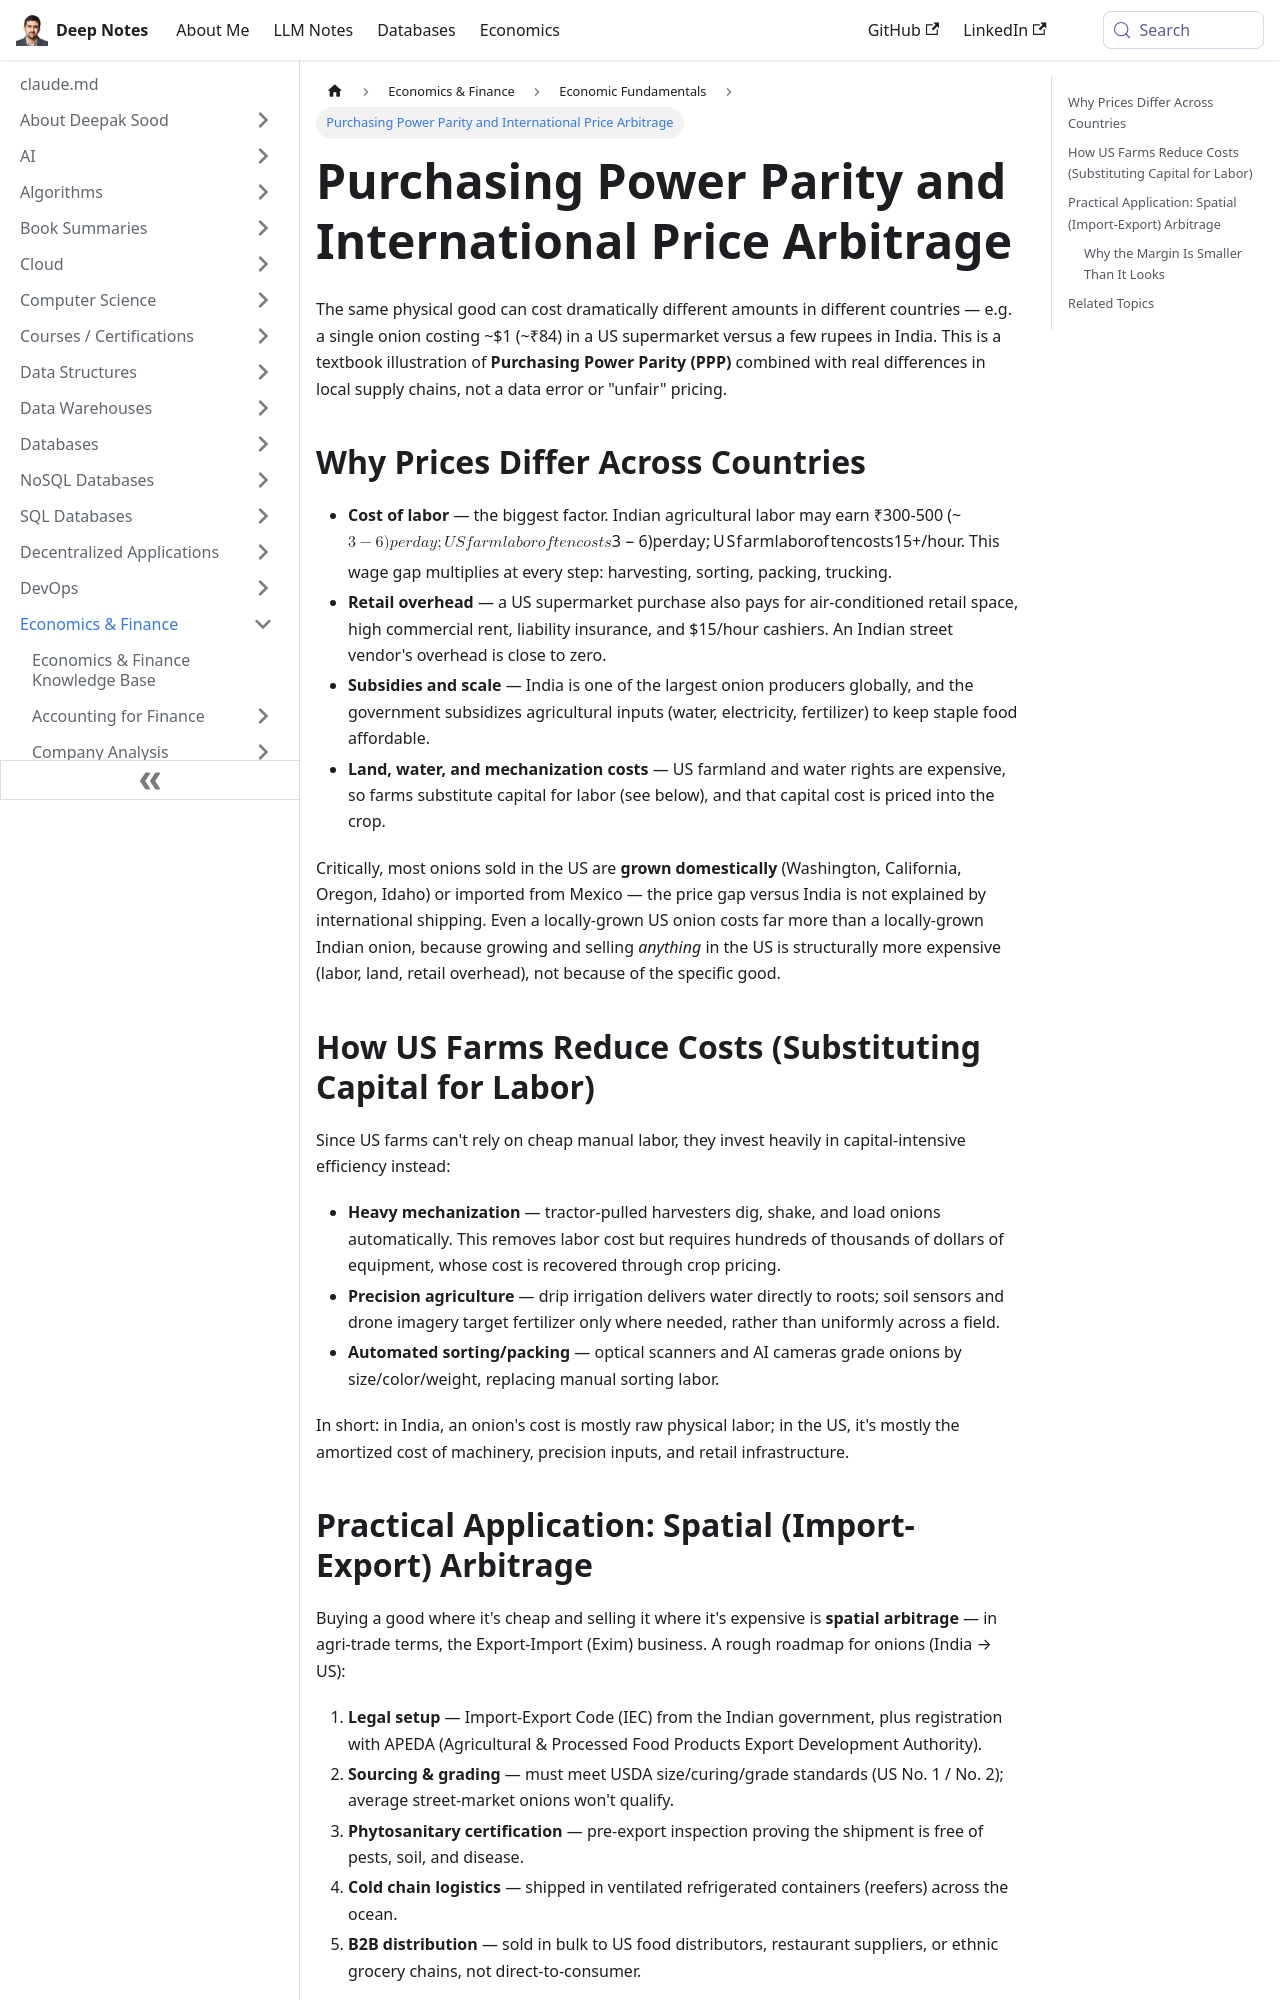

repository: deepaksood619/deepaksood619.github.io · page: purchasing-power-parity-price-arbitrage/index.html · generator: docusaurus

---
slug: /purchasing-power-parity-price-arbitrage
title: Purchasing Power Parity and International Price Arbitrage
description: Why the same good (e.g. an onion) costs vastly different amounts across countries like India and the US, and how spatial/import-export arbitrage tries to exploit that gap
created: 2026-08-21
updated: 2026-08-21
---

The same physical good can cost dramatically different amounts in different countries — e.g. a single onion costing ~$1 (~₹84) in a US supermarket versus a few rupees in India. This is a textbook illustration of **Purchasing Power Parity (PPP)** combined with real differences in local supply chains, not a data error or "unfair" pricing.

## Why Prices Differ Across Countries

- **Cost of labor** — the biggest factor. Indian agricultural labor may earn ₹300-500 (~$3-6) per day; US farm labor often costs $15+/hour. This wage gap multiplies at every step: harvesting, sorting, packing, trucking.
- **Retail overhead** — a US supermarket purchase also pays for air-conditioned retail space, high commercial rent, liability insurance, and $15/hour cashiers. An Indian street vendor's overhead is close to zero.
- **Subsidies and scale** — India is one of the largest onion producers globally, and the government subsidizes agricultural inputs (water, electricity, fertilizer) to keep staple food affordable.
- **Land, water, and mechanization costs** — US farmland and water rights are expensive, so farms substitute capital for labor (see below), and that capital cost is priced into the crop.

Critically, most onions sold in the US are **grown domestically** (Washington, California, Oregon, Idaho) or imported from Mexico — the price gap versus India is not explained by international shipping. Even a locally-grown US onion costs far more than a locally-grown Indian onion, because growing and selling *anything* in the US is structurally more expensive (labor, land, retail overhead), not because of the specific good.

## How US Farms Reduce Costs (Substituting Capital for Labor)

Since US farms can't rely on cheap manual labor, they invest heavily in capital-intensive efficiency instead:

- **Heavy mechanization** — tractor-pulled harvesters dig, shake, and load onions automatically. This removes labor cost but requires hundreds of thousands of dollars of equipment, whose cost is recovered through crop pricing.
- **Precision agriculture** — drip irrigation delivers water directly to roots; soil sensors and drone imagery target fertilizer only where needed, rather than uniformly across a field.
- **Automated sorting/packing** — optical scanners and AI cameras grade onions by size/color/weight, replacing manual sorting labor.

In short: in India, an onion's cost is mostly raw physical labor; in the US, it's mostly the amortized cost of machinery, precision inputs, and retail infrastructure.
